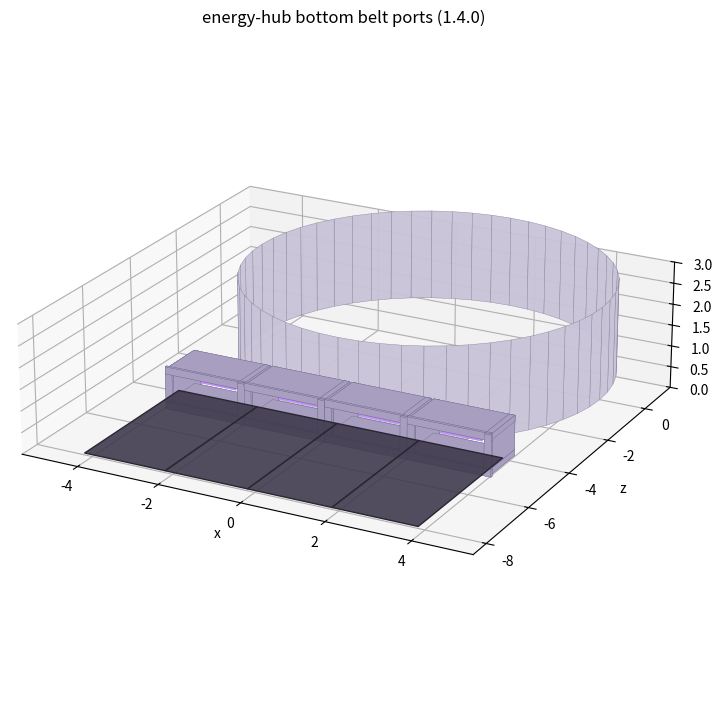

The script that saved this image:
"""底部传送带接口套筒 —— 几何预览。

复刻 HubMesh.AppendPortSockets 的数值，用来检查 4 个套筒与底座、与传送带的相对关系：
    · 套筒 x = -3/-1/+1/+3，外形半宽 0.97，高 0.94，向外凸 0.55（z 从 -(R-0.60) 到 -(R+0.55)）
    · 内孔半宽 0.83，孔底 0.14，孔顶 0.80
    · portPoses 在 z = -(R+0.05)、y = 0.2，正好落在孔内
输出：hub_ports.png
"""

import numpy as np
import matplotlib
matplotlib.use("Agg")
import matplotlib.pyplot as plt
from mpl_toolkits.mplot3d.art3d import Poly3DCollection

R = 4.30
OUT = 0.55
HW = 0.97
INW = 0.83
YTOP = 0.94
YINTOP = 0.80
YINBOT = 0.14
SPACING = 2.0

z_in = -(R - 0.60)
z_out = -(R + OUT)


def box(c, h):
    x0, x1 = c[0] - h[0], c[0] + h[0]
    y0, y1 = c[1] - h[1], c[1] + h[1]
    z0, z1 = c[2] - h[2], c[2] + h[2]
    v = [(x0, y0, z0), (x1, y0, z0), (x1, y1, z0), (x0, y1, z0),
         (x0, y0, z1), (x1, y0, z1), (x1, y1, z1), (x0, y1, z1)]
    f = [(0, 1, 2, 3), (4, 5, 6, 7), (0, 1, 5, 4),
         (1, 2, 6, 5), (2, 3, 7, 6), (3, 0, 4, 7)]
    return [[v[i] for i in q] for q in f]


def cyl(y0, y1, r, seg=56):
    a = np.linspace(0, 2 * np.pi, seg, endpoint=False)
    quads = []
    for i in range(seg):
        t0, t1 = a[i], a[(i + 1) % seg]
        quads.append([(r * np.cos(t0), y0, r * np.sin(t0)),
                      (r * np.cos(t1), y0, r * np.sin(t1)),
                      (r * np.cos(t1), y1, r * np.sin(t1)),
                      (r * np.cos(t0), y1, r * np.sin(t0))])
    return quads


def conv(faces):
    """matplotlib 的竖直轴是 Z：把模型的 y 换到第三位。"""
    return [[(v[0], v[2], v[1]) for v in f] for f in faces]


fig = plt.figure(figsize=(13, 7.2))
ax = fig.add_subplot(111, projection="3d")

ax.add_collection3d(Poly3DCollection(conv(cyl(0, 2.2, R)), facecolor="#c9c3d8",
                                     edgecolor="#8b839c", linewidths=0.3, alpha=0.95))

zc = (z_in + z_out) / 2
zh = abs(z_out - z_in) / 2
sideCx = (HW + INW) / 2
sideHx = (HW - INW) / 2

sock_faces, lamp_faces, belt_faces = [], [], []
for i in range(4):
    cx = -SPACING * 1.5 + SPACING * i
    sock_faces += box((cx - sideCx, (YINBOT + YTOP) / 2, zc), (sideHx, (YTOP - YINBOT) / 2, zh))
    sock_faces += box((cx + sideCx, (YINBOT + YTOP) / 2, zc), (sideHx, (YTOP - YINBOT) / 2, zh))
    sock_faces += box((cx, (YINTOP + YTOP) / 2, zc), (HW, (YTOP - YINTOP) / 2, zh))
    sock_faces += box((cx, YINBOT / 2, zc), (HW, YINBOT / 2, zh))

    lz, lhz = z_out - 0.03, 0.03
    sock_faces += box((cx - (HW + 0.03 + INW) / 2, (YINBOT + YTOP) / 2, lz),
                      ((HW + 0.03 - INW) / 2, (YTOP - YINBOT) / 2, lhz))
    sock_faces += box((cx + (HW + 0.03 + INW) / 2, (YINBOT + YTOP) / 2, lz),
                      ((HW + 0.03 - INW) / 2, (YTOP - YINBOT) / 2, lhz))
    sock_faces += box((cx, (YINTOP + YTOP + 0.03) / 2, lz),
                      (HW + 0.03, (YTOP + 0.03 - YINTOP) / 2, lhz))
    sock_faces += box((cx, (YINBOT - 0.03) / 2, lz),
                      (HW + 0.03, (YINBOT + 0.03) / 2, lhz))

    lamp_faces += box((cx, YINTOP - 0.035, z_out - 0.02), (INW - 0.06, 0.022, 0.012))

    belt_z0, belt_z1 = -(R + 0.05), -(R + 4.0)
    belt_faces.append([(cx - 1.0, 0.20, belt_z0), (cx + 1.0, 0.20, belt_z0),
                       (cx + 1.0, 0.20, belt_z1), (cx - 1.0, 0.20, belt_z1)])

ax.add_collection3d(Poly3DCollection(conv(sock_faces), facecolor="#a79ec0",
                                     edgecolor="#6f6788", linewidths=0.25, alpha=1.0))
ax.add_collection3d(Poly3DCollection(conv(lamp_faces), facecolor="#c08cff", edgecolor="none"))
ax.add_collection3d(Poly3DCollection(conv(belt_faces), facecolor="#3f3a4d",
                                     edgecolor="#2a2633", alpha=0.9))

ax.set_xlim(-5.4, 5.4)
ax.set_ylim(-8.6, 1.4)
ax.set_zlim(0, 3.0)
ax.set_box_aspect((10.8, 10.0, 3.0))
ax.set_xlabel("x")
ax.set_ylabel("z")
ax.set_zlabel("y")
ax.view_init(elev=22, azim=-62)
ax.set_title("energy-hub bottom belt ports (1.4.0)")
plt.tight_layout()
plt.savefig(r"D:\戴森球计划反编译文件\hub_ports.png", dpi=130)
print("ok")
